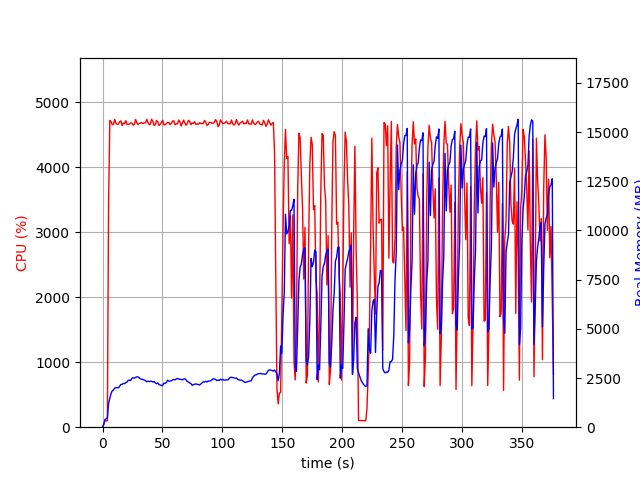

The file beside this chart, header and first rows:
elapsed_time, nproc, cpu, mem_real, mem_virtual
3.457069396972656e-05, 1, 0.0, 9.898, 3186
1.007, 1, 47.7, 124.8, 763.7
2.015, 1, 99.2, 388.8, 1964
3.024, 1, 100.1, 431, 1452
4.032, 1, 99.2, 452.1, 1980
5.041, 1, 3454, 1206, 6117
6.067, 1, 4720, 1453, 6361
7.092, 1, 4703, 1719, 6636
8.12, 1, 4656, 1852, 6824
9.146, 1, 4666, 1889, 6914
10.17, 1, 4739, 1989, 7049
11.2, 1, 4676, 2009, 7131
12.22, 1, 4664, 2011, 7186
13.25, 1, 4666, 2000, 7236
14.27, 1, 4702, 2085, 7309
15.3, 1, 4716, 2172, 7403
16.33, 1, 4643, 2181, 7428
17.36, 1, 4683, 2221, 7494
18.38, 1, 4675, 2218, 7538
19.41, 1, 4719, 2266, 7637
20.44, 1, 4660, 2300, 7704
21.46, 1, 4659, 2384, 7757
22.49, 1, 4670, 2392, 7837
23.51, 1, 4686, 2369, 7947
24.54, 1, 4681, 2497, 8070
25.56, 1, 4649, 2507, 8097
26.59, 1, 4664, 2497, 8171
27.61, 1, 4737, 2534, 8254
28.64, 1, 4682, 2559, 8348
29.66, 1, 4660, 2554, 8384
30.69, 1, 4676, 2506, 8407
31.71, 1, 4683, 2455, 8441
32.74, 1, 4688, 2438, 8473
33.76, 1, 4673, 2419, 8498
34.78, 1, 4682, 2401, 8512
35.81, 1, 4686, 2370, 8534
36.84, 1, 4740, 2310, 8534
37.86, 1, 4696, 2338, 8602
38.88, 1, 4657, 2322, 8602
39.91, 1, 4662, 2338, 8602
40.93, 1, 4742, 2334, 8620
41.96, 1, 4706, 2293, 8658
42.98, 1, 4646, 2321, 8670
44.01, 1, 4658, 2248, 8670
45.03, 1, 4721, 2212, 8686
46.06, 1, 4703, 2249, 8724
47.08, 1, 4645, 2170, 8731
48.11, 1, 4665, 2143, 8773
49.14, 1, 4691, 2123, 8773
50.16, 1, 4726, 2118, 8773
51.19, 1, 4655, 2239, 8811
52.21, 1, 4657, 2225, 8825
53.24, 1, 4673, 2270, 8825
54.27, 1, 4691, 2383, 8927
55.29, 1, 4691, 2342, 8959
56.32, 1, 4657, 2346, 8959
57.34, 1, 4675, 2357, 8971
58.37, 1, 4712, 2405, 8983
59.39, 1, 4718, 2425, 8991
60.42, 1, 4655, 2402, 8991
... 310 more rows
